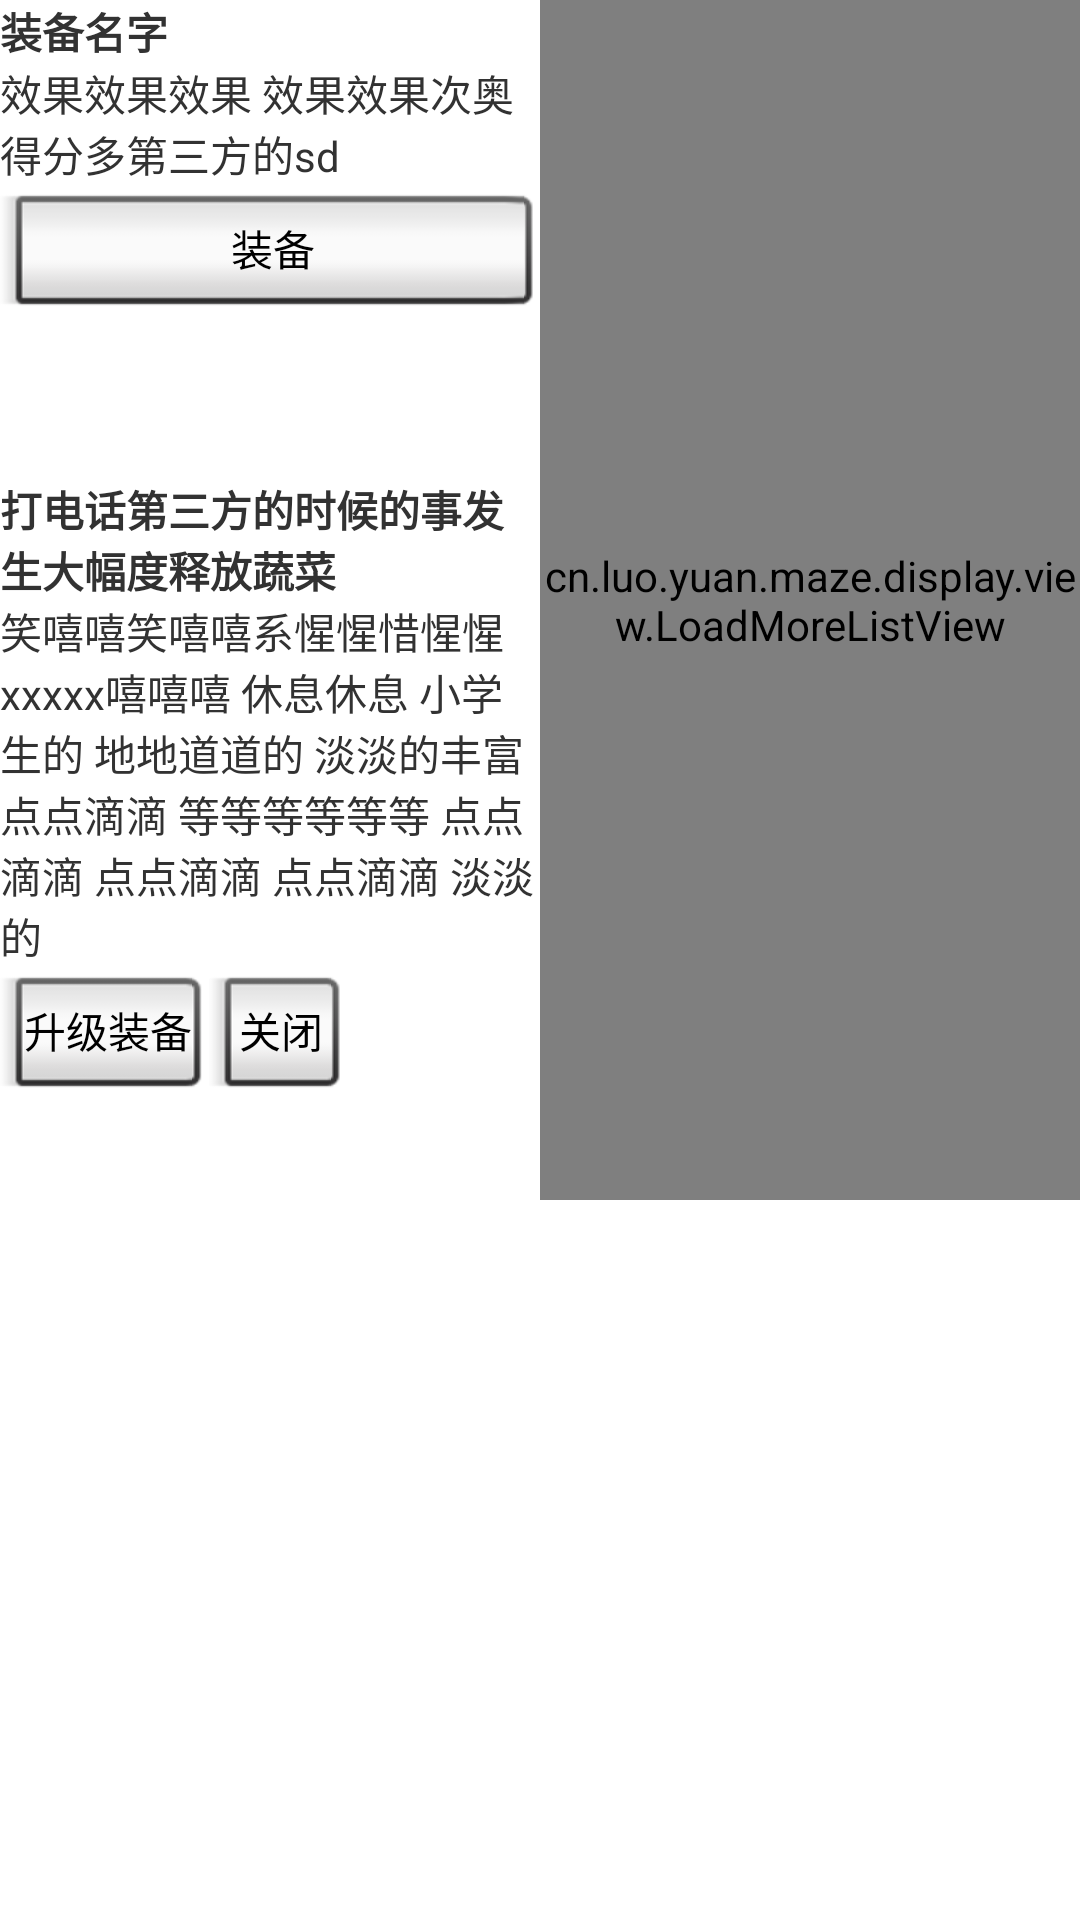

Reconstruct the res/layout file that produces this screen, plus the resources it refers to.
<!-- AndroidManifest.xml: application theme android:Theme.Holo.Light.NoActionBar.Fullscreen -->
<!-- res/layout/accessory_fuse.xml -->
<?xml version="1.0" encoding="utf-8"?>
<LinearLayout xmlns:android="http://schemas.android.com/apk/res/android"
              android:orientation="horizontal"
              android:layout_width="match_parent"
              android:layout_height="match_parent"
              android:layout_alignParentStart="true"
              android:layout_alignParentEnd="true"
              android:layout_alignParentTop="true"
              android:baselineAligned="false">

    <LinearLayout
            android:orientation="vertical"
            android:layout_weight="1"
            android:layout_width="0dp"
            android:layout_height="wrap_content"
            android:weightSum="1">

        <TextView
                android:text="装备名字"
                android:textStyle="bold"
                android:layout_width="match_parent"
                android:layout_height="wrap_content"
                android:id="@+id/accessory_name"/>

        <TextView
                android:text="效果效果效果
效果效果次奥得分多第三方的sd
"
                android:layout_width="match_parent"
                android:layout_height="wrap_content"
                android:id="@+id/accessory_effects"
                android:layout_weight="0.37"/>

        <Button
                android:text="装备"
                android:layout_width="match_parent"
                android:layout_height="wrap_content"
                android:id="@+id/accessory_mount"
                style="@android:style/Widget.Button.Inset"/>

        <TextView
                android:text="打电话第三方的时候的事发生大幅度释放蔬菜"
                android:layout_marginTop="50dp"
                android:layout_width="match_parent"
                android:layout_height="wrap_content"
                android:textStyle="bold"
                android:id="@+id/accessory_name_2"/>

        <TextView
                android:text="笑嘻嘻笑嘻嘻系惺惺惜惺惺
xxxxx嘻嘻嘻
休息休息
小学生的
地地道道的
淡淡的丰富
点点滴滴
等等等等等等
点点滴滴
点点滴滴
点点滴滴
淡淡的"
                android:layout_width="match_parent"
                android:layout_height="wrap_content"
                android:id="@+id/accessory_effects_2"
                android:layout_weight="0.27"/>
<LinearLayout
        android:layout_width="wrap_content"
        android:layout_height="wrap_content"
        android:orientation="horizontal">
        <Button
                android:text="升级装备"
                android:layout_gravity="bottom"
                android:gravity="center"
                android:layout_width="wrap_content"
                android:layout_marginTop="20dp"
                android:layout_height="wrap_content"
                android:id="@+id/accessory_fuse"
                style="@android:style/Widget.Button.Inset"/>
    <Button
            android:text="关闭"
            android:layout_gravity="bottom"
            android:gravity="center"
            android:layout_width="wrap_content"
            android:layout_marginTop="20dp"
            android:layout_height="wrap_content"
            android:id="@+id/close"
            style="@android:style/Widget.Button.Inset"/>
</LinearLayout>
    </LinearLayout>

    <cn.luo.yuan.maze.display.view.LoadMoreListView
            android:id="@+id/accessories_list"
            android:layout_weight="1"
            android:layout_height="400dp"
            android:layout_width="0dp"/>
</LinearLayout>
<!-- resources referenced by this layout -->
<resources>

</resources>
